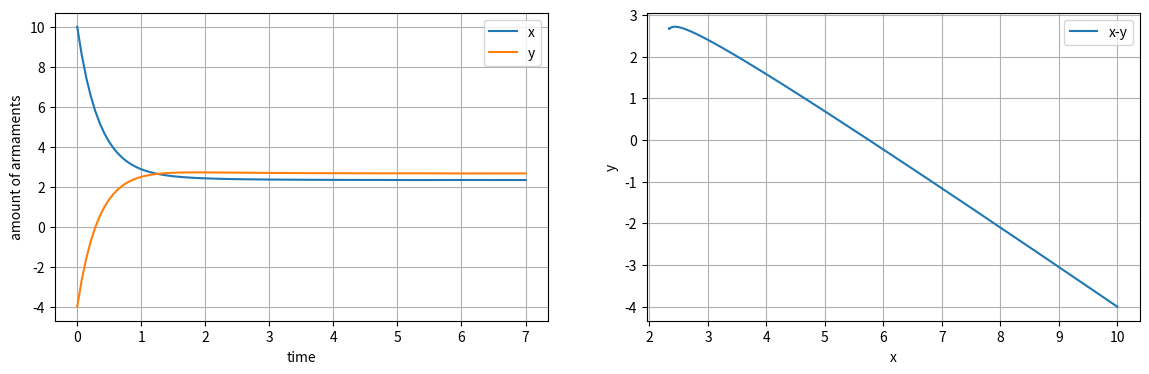
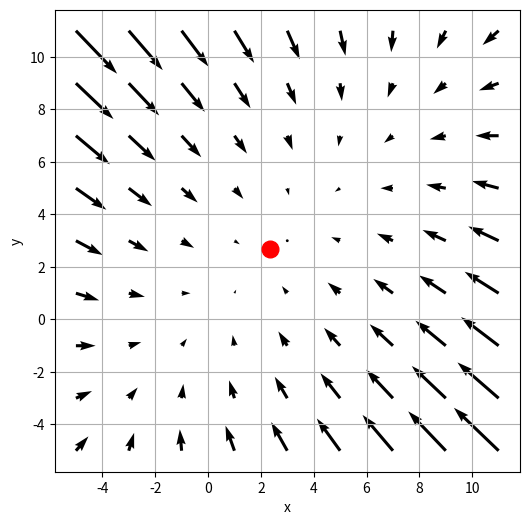
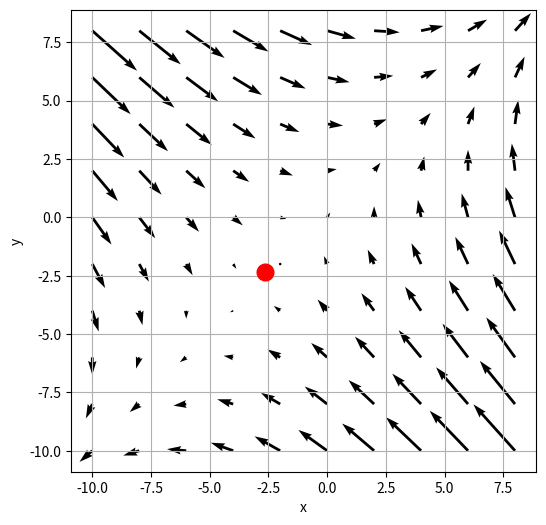

Reproduce these figures in Python, in order.
# -*- coding: utf-8 -*-
import numpy as np  
from scipy.integrate import solve_ivp  
import matplotlib.pyplot as plt  

%matplotlib inline

def odeRichard(t, z, k, l, alpha, beta, g, h):
    dx = k*z[1] - alpha*z[0] + g
    dy = l*z[0] - beta*z[1] + h
    return [dx, dy]

k, l = 1, 1
alpha, beta = 2, 2
g, h = 2, 3

x0, y0 = 10.0, -4.0
Tend = 7.0

sol = solve_ivp(odeRichard, t_span=[0, Tend], y0=[x0, y0], args=(k, l, alpha, beta, g, h,), dense_output=True)
tc1 = np.linspace(0, Tend, 100)  
yc1 = sol.sol(tc1)

fig, ax = plt.subplots(ncols=2, figsize=(14,4))

ax[0].plot(tc1, yc1[0].T, label='x')
ax[0].plot(tc1, yc1[1].T, label='y')
ax[0].grid()
ax[0].legend()
ax[0].set_xlabel('time')
ax[0].set_ylabel('amount of armaments')

ax[1].plot(yc1[0].T, yc1[1].T, label='x-y')
ax[1].grid()
ax[1].legend()
ax[1].set_xlabel('x')
ax[1].set_ylabel('y')

#plt.savefig('fig_DE_Richardson_01.pdf', bbox_inches='tight')
plt.show()

barx = (h*k + beta*g)/(alpha*beta - k*l)
bary = (g*l + alpha*h)/(alpha*beta - k*l)
print('barx=',barx, 'bary=',bary)

len = yc1[0].size
print('barx = ',yc1[0][len-1], ' bary =',yc1[1][len-1])

k, l = 1, 1
alpha, beta = 2, 2
g, h = 2, 3

Xmin, Xmax = -5, 12
Ymin, Ymax = -5, 12
gridwidth = 2
X, Y= np.meshgrid(np.arange(Xmin, Xmax, gridwidth), np.arange(Ymin, Ymax, gridwidth))

fig = plt.subplots(figsize=(6,6))

x0 = (h*k + beta*g)/(alpha*beta - k*l)
y0 = (g*l + alpha*h)/(alpha*beta - k*l)
plt.plot(x0, y0, marker='o', color='red', markersize=12)

dx = k*Y - alpha*X + g
dy = l*X - beta*Y + h
U = dx
V = dy
plt.quiver(X,Y,U,V, color='black')
plt.xlabel('x')
plt.ylabel('y')
plt.grid()

#plt.savefig('fig_DE_Richardson_vec_01.pdf', bbox_inches='tight')
plt.show()

k, l = 2, 2
alpha, beta = 1, 1
g, h = 2, 3

Xmin, Xmax = -10, 10
Ymin, Ymax = -10, 10
gridwidth = 2.0
X, Y= np.meshgrid(np.arange(Xmin, Xmax, gridwidth), np.arange(Ymin, Ymax, gridwidth))

fig = plt.subplots(figsize=(6,6))

x0 = (h*k + beta*g)/(alpha*beta - k*l)
y0 = (g*l + alpha*h)/(alpha*beta - k*l)
plt.plot(x0, y0, marker='o', color='red', markersize=12)

dx = k*Y - alpha*X + g
dy = l*X - beta*Y + h
U = dx
V = dy
plt.quiver(X,Y,U,V)
plt.xlabel('x')
plt.ylabel('y')
plt.grid()

#plt.savefig('fig_DE_Richardson_vec_02.pdf', bbox_inches='tight')
plt.show()

